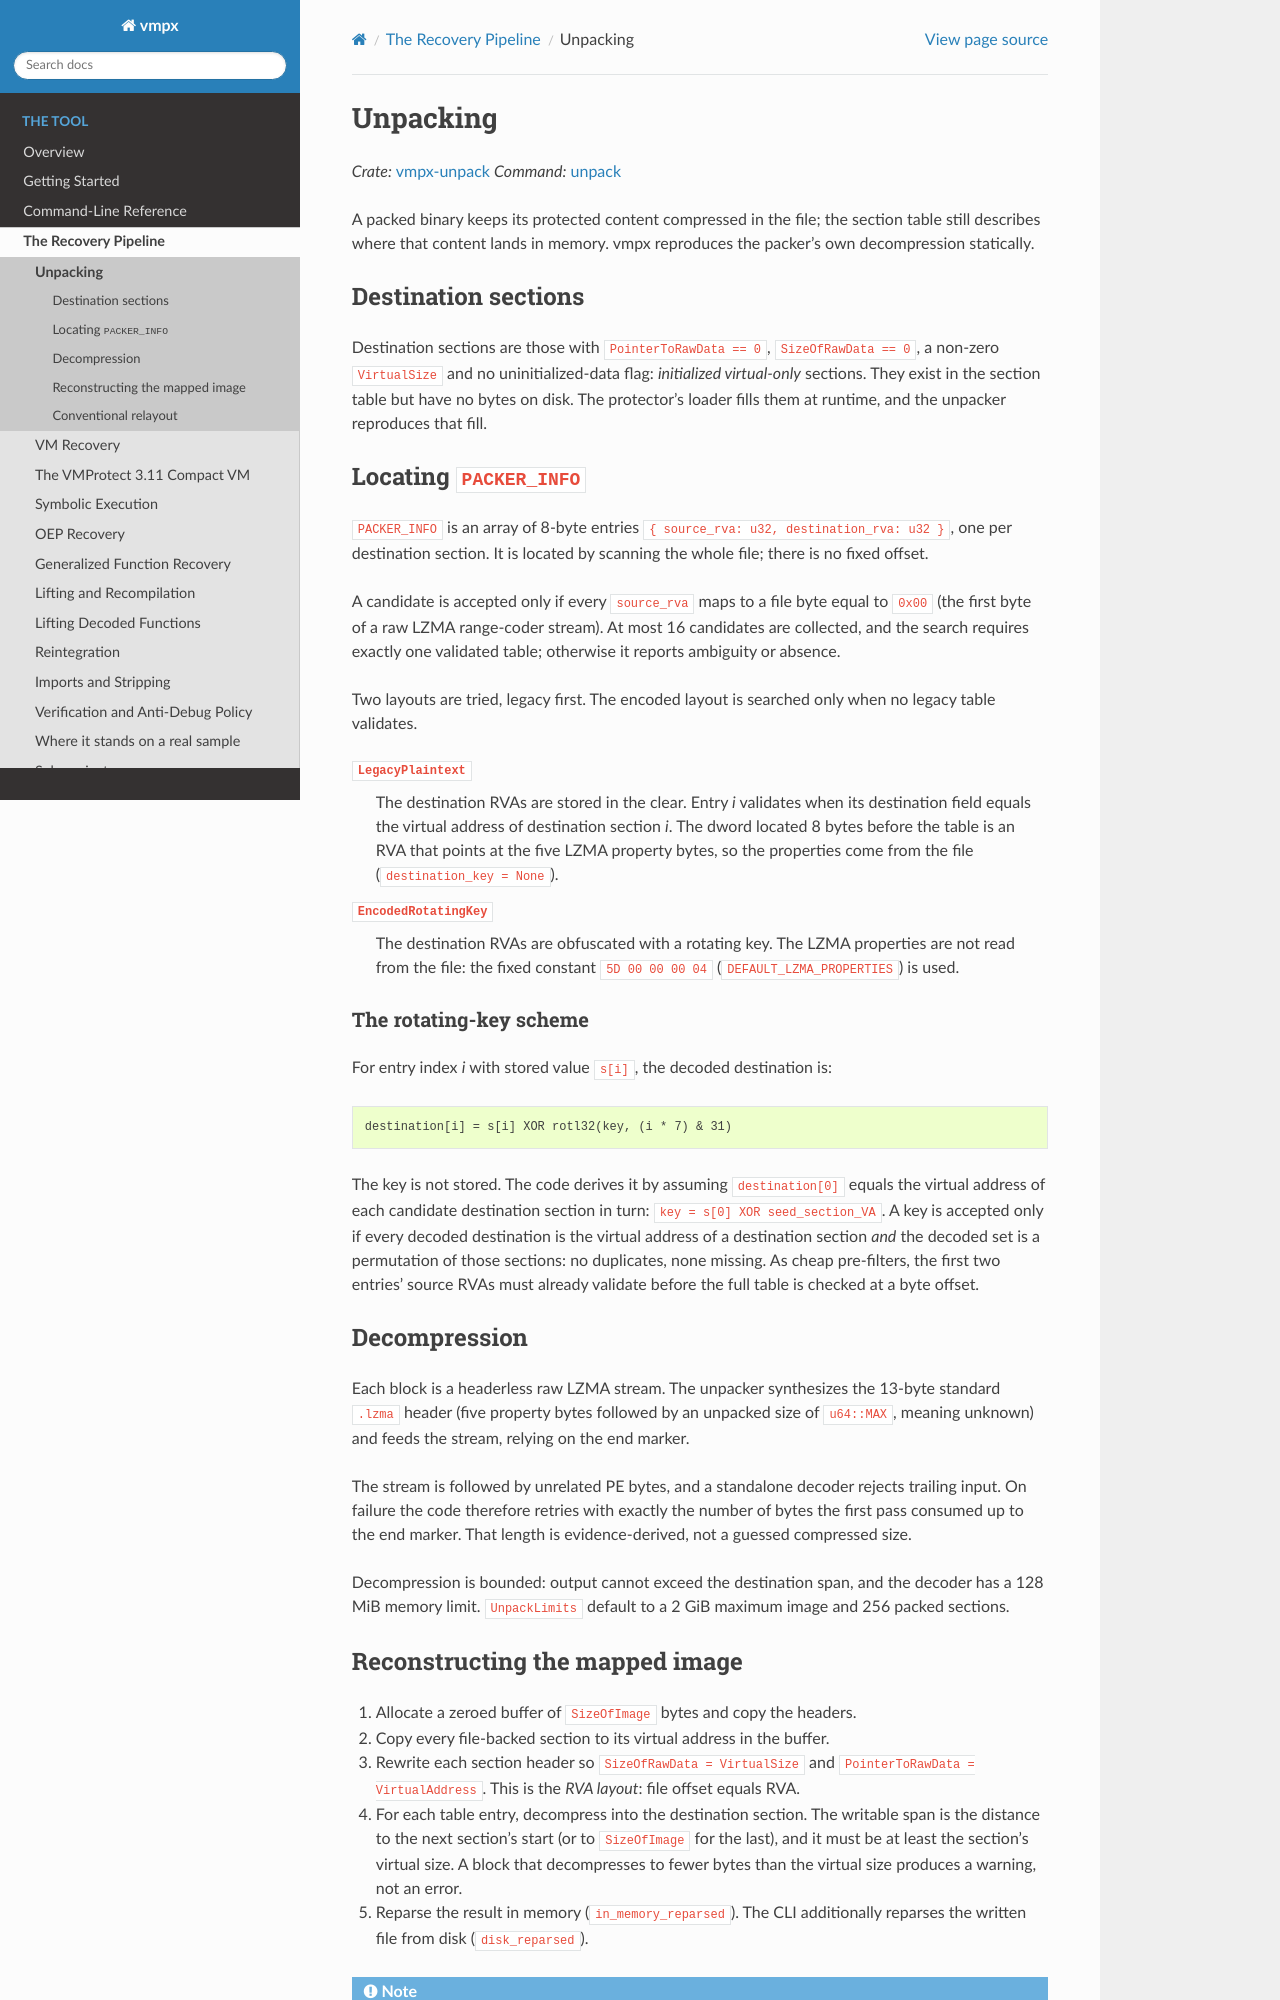

repository: Vihaan2012-cmyk/vmpx-expanded · page: tool/pipeline/unpacking.html · generator: sphinx

Unpacking
=========

*Crate:* :doc:`/tool/crates/unpack`  *Command:* :doc:`/tool/cli/unpack`

A packed binary keeps its protected content compressed in the file; the section
table still describes where that content lands in memory. vmpx reproduces the
packer's own decompression statically.

Destination sections
--------------------

Destination sections are those with ``PointerToRawData == 0``,
``SizeOfRawData == 0``, a non-zero ``VirtualSize`` and no uninitialized-data
flag: *initialized virtual-only* sections. They exist in the section table but
have no bytes on disk. The protector's loader fills them at runtime, and the
unpacker reproduces that fill.

Locating ``PACKER_INFO``
------------------------

``PACKER_INFO`` is an array of 8-byte entries ``{ source_rva: u32,
destination_rva: u32 }``, one per destination section. It is located by
scanning the whole file; there is no fixed offset.

A candidate is accepted only if every ``source_rva`` maps to a file byte equal
to ``0x00`` (the first byte of a raw LZMA range-coder stream). At most 16
candidates are collected, and the search requires exactly one validated table;
otherwise it reports ambiguity or absence.

Two layouts are tried, legacy first. The encoded layout is searched only when
no legacy table validates.

``LegacyPlaintext``
    The destination RVAs are stored in the clear. Entry *i* validates when its
    destination field equals the virtual address of destination section *i*.
    The dword located 8 bytes before the table is an RVA that points at the
    five LZMA property bytes, so the properties come from the file
    (``destination_key = None``).

``EncodedRotatingKey``
    The destination RVAs are obfuscated with a rotating key. The LZMA
    properties are not read from the file: the fixed constant
    ``5D 00 00 00 04`` (``DEFAULT_LZMA_PROPERTIES``) is used.

The rotating-key scheme
~~~~~~~~~~~~~~~~~~~~~~~

For entry index *i* with stored value ``s[i]``, the decoded destination is::

    destination[i] = s[i] XOR rotl32(key, (i * 7) & 31)

The key is not stored. The code derives it by assuming ``destination[0]`` equals
the virtual address of each candidate destination section in turn:
``key = s[0] XOR seed_section_VA``. A key is accepted only if every decoded
destination is the virtual address of a destination section *and* the decoded
set is a permutation of those sections: no duplicates, none missing. As cheap
pre-filters, the first two entries' source RVAs must already validate before
the full table is checked at a byte offset.

Decompression
-------------

Each block is a headerless raw LZMA stream. The unpacker synthesizes the 13-byte
standard ``.lzma`` header (five property bytes followed by an unpacked size of
``u64::MAX``, meaning unknown) and feeds the stream, relying on the end marker.

The stream is followed by unrelated PE bytes, and a standalone decoder rejects
trailing input. On failure the code therefore retries with exactly the number
of bytes the first pass consumed up to the end marker. That length is
evidence-derived, not a guessed compressed size.

Decompression is bounded: output cannot exceed the destination span, and the
decoder has a 128 MiB memory limit. ``UnpackLimits`` default to a 2 GiB maximum
image and 256 packed sections.
